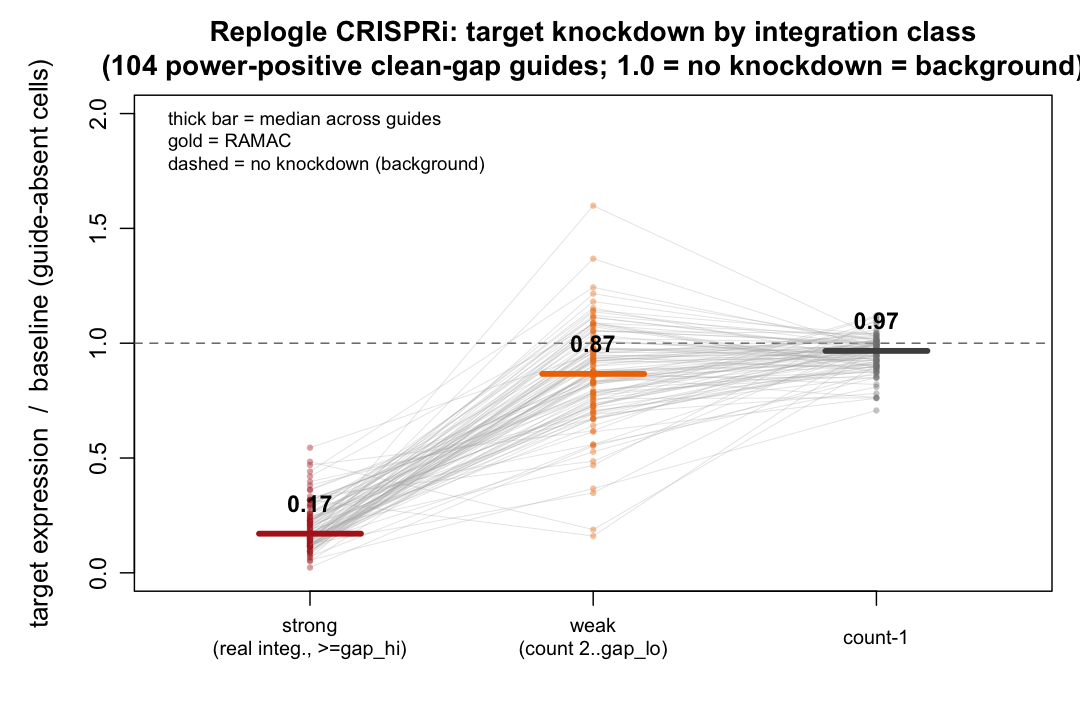

Source data for this figure (header and first rows):
guide, target, base_cp10k, n_weak, n_strong, kd_strong, kd_weak, kd_one
10_AARS2_P1P2_ENSG00000124608, ENSG00000124608, 0.088, 98, 292, 0.069, 0.806, 0.978
39_ABHD11_P1P2_ENSG00000106077, ENSG00000106077, 0.201, 28, 166, 0.101, 1.024, 0.875
81_ACD_P1P2_ENSG00000102977, ENSG00000102977, 0.241, 4, 115, 0.2, 0, 0.957
106_ACTL6A_P1P2_ENSG00000136518, ENSG00000136518, 0.558, 3, 25, 0.223, 1.221, 0.951
139_ADAT2_P1P2_ENSG00000189007, ENSG00000189007, 0.054, 82, 215, 0.108, 0.807, 1.017
158_ADNP2_P1P2_ENSG00000101544, ENSG00000101544, 0.168, 31, 166, 0.119, 1.619, 0.869
182_AGBL5_P1_ENSG00000084693, ENSG00000084693, 0.145, 18, 132, 0.093, 0.677, 1.112
263_ALG11_P1P2_ENSG00000253710, ENSG00000253710, 0.056, 48, 101, 0.3, 0.61, 0.954
308_ANAPC4_P1P2_ENSG00000053900, ENSG00000053900, 0.128, 11, 54, 0.15, 0.734, 0.967
309_ANAPC5_P1P2_ENSG00000089053, ENSG00000089053, 0.994, 92, 113, 0.12, 0.673, 0.903
350_ANLN_P1P2_ENSG00000011426, ENSG00000011426, 1.569, 40, 28, 0.055, 0.367, 0.707
378_AP2S1_P1P2_ENSG00000042753, ENSG00000042753, 6.383, 116, 184, 0.171, 0.833, 0.967
534_ARPC1B_P1P2_ENSG00000130429, ENSG00000130429, 3.097, 24, 147, 0.178, 1.181, 1.016
592_INTS13_P1P2_ENSG00000064102, ENSG00000064102, 0.526, 59, 229, 0.128, 1.088, 0.872
681_ATP6V1C1_P1P2_ENSG00000155097, ENSG00000155097, 0.397, 6, 160, 0.367, 0, 0.965
682_ATP6V1D_P1P2_ENSG00000100554, ENSG00000100554, 1.269, 55, 254, 0.203, 1.051, 1.043
697_ATRIP_P1P2_ENSG00000164053, ENSG00000164053, 0.078, 186, 259, 0.118, 1.148, 0.917
700_ATXN10_P1P2_ENSG00000130638, ENSG00000130638, 1.477, 38, 181, 0.098, 1.007, 0.95
715_AURKB_P1P2_ENSG00000178999, ENSG00000178999, 0.359, 27, 34, 0.099, 0.75, 0.962
751_BAG6_P1P2_ENSG00000204463, ENSG00000204463, 0.387, 169, 247, 0.16, 1.013, 0.998
825_BGLAP_P1P2_ENSG00000242252, ENSG00000242252, 0.051, 11, 104, 0, 0, 1.025
888_BRD2_P1_ENSG00000204256, ENSG00000204256, 0.891, 50, 198, 0.253, 1.112, 0.968
893_BRD8_P1P2_ENSG00000112983, ENSG00000112983, 0.362, 133, 132, 0.31, 0.806, 0.874
968_C12orf60_P1P2_ENSG00000182993, ENSG00000182993, 0.025, 191, 170, 0.264, 0.066, 0.915
1011_C18orf21_P1P2_ENSG00000141428, ENSG00000141428, 0.157, 30, 50, 0.068, 1.452, 0.937
1032_C1QBP_P1P2_ENSG00000108561, ENSG00000108561, 3.572, 110, 204, 0.151, 1.012, 0.944
1083_NEPRO_P1P2_ENSG00000163608, ENSG00000163608, 0.307, 40, 43, 0.177, 0.604, 0.9
1129_SPOUT1_P1P2_ENSG00000198917, ENSG00000198917, 0.111, 198, 63, 0.203, 1.16, 0.918
1175_CAP1_P1P2_ENSG00000131236, ENSG00000131236, 3.335, 42, 119, 0.091, 1.004, 0.974
1192_CARF_P1P2_ENSG00000138380, ENSG00000138380, 0.052, 26, 144, 0.092, 0, 0.924
1290_CCDC6_P1P2_ENSG00000108091, ENSG00000108091, 0.464, 49, 367, 0.109, 0.786, 0.934
1315_CCNA2_P1P2_ENSG00000145386, ENSG00000145386, 0.999, 34, 106, 0.316, 0.559, 0.809
1334_CCNL1_P1P2_ENSG00000163660, ENSG00000163660, 0.419, 98, 216, 0.16, 0.589, 1.1
1346_CCT2_P1P2_ENSG00000166226, ENSG00000166226, 3.254, 185, 262, 0.136, 0.877, 0.905
1361_CD2BP2_P1P2_ENSG00000169217, ENSG00000169217, 0.405, 73, 264, 0.077, 0.644, 0.995
1399_CDC40_P1P2_ENSG00000168438, ENSG00000168438, 0.38, 14, 52, 0.441, 1.408, 1.046
1441_CDK7_P1P2_ENSG00000134058, ENSG00000134058, 0.216, 15, 54, 0.156, 0.643, 1.088
1474_CENPA_P1_ENSG00000115163, ENSG00000115163, 0.31, 13, 161, 0.917, 0.604, 0.809
1533_CFDP1_P2_ENSG00000153774, ENSG00000153774, 0.736, 38, 147, 0.785, 1.588, 0.999
1550_CHCHD3_P1P2_ENSG00000106554, ENSG00000106554, 0.707, 73, 179, 0.158, 0.703, 0.887
1583_CHMP3_P1P2_ENSG00000115561, ENSG00000115561, 0.854, 105, 118, 0.146, 1.113, 0.974
1586_CHMP4B_P1P2_ENSG00000101421, ENSG00000101421, 0.62, 65, 35, 0.441, 1.243, 0.991
1605_CHTF8_P1P2_ENSG00000168802, ENSG00000168802, 0.015, 33, 107, 0.89, 0, 0.536
1614_CINP_P1P2_ENSG00000100865, ENSG00000100865, 0.464, 209, 160, 0.125, 1.022, 1.01
1629_CKAP5_P2_ENSG00000175216, ENSG00000175216, 0.872, 22, 229, 0.82, 0.705, 0.892
1669_CLOCK_P1P2_ENSG00000134852, ENSG00000134852, 0.388, 81, 162, 0.326, 1.064, 0.945
1742_COG3_P1P2_ENSG00000136152, ENSG00000136152, 0.089, 65, 88, 0.174, 1.166, 0.955
1773_COPE_P1P2_ENSG00000105669, ENSG00000105669, 2.173, 50, 167, 0.221, 1.143, 1.039
1774_COPG1_P1_ENSG00000181789, ENSG00000181789, 0.447, 4, 12, 0.142, 0.988, 1.078
1810_COX17_P1P2_ENSG00000138495, ENSG00000138495, 0.769, 47, 234, 0.152, 0.975, 0.982
1828_CPEB1_ENST00000568128.1_ENSG0000021…, ENSG00000214575, 0.003, 23, 148, 1.149, 0, 1.474
1836_CPOX_P1P2_ENSG00000080819, ENSG00000080819, 0.245, 23, 121, 0.043, 0.802, 0.907
1840_CPSF2_P1P2_ENSG00000165934, ENSG00000165934, 0.612, 6, 77, 0.113, 0.759, 0.762
1898_CSNK1A1_P1P2_ENSG00000113712, ENSG00000113712, 2.011, 37, 93, 0.42, 1.081, 0.989
1941_CTPS1_P1P2_ENSG00000171793, ENSG00000171793, 0.568, 29, 118, 0.146, 1.038, 0.913
1961_CUL2_P1P2_ENSG00000108094, ENSG00000108094, 0.552, 51, 124, 0.066, 1.072, 0.895
2001_CYFIP1_P1P2_ENSG00000273749, ENSG00000273749, 0.606, 33, 143, 0.213, 1.153, 0.924
2030_DARS_P1P2_ENSG00000115866, ENSG00000115866, 0.897, 33, 139, 0.102, 1.089, 0.897
2111_DDX21_P1P2_ENSG00000165732, ENSG00000165732, 2.002, 89, 154, 0.17, 0.822, 0.948
2125_DDX49_P1P2_ENSG00000105671, ENSG00000105671, 0.396, 11, 46, 0.995, 0.668, 0.981
... 201 more rows
